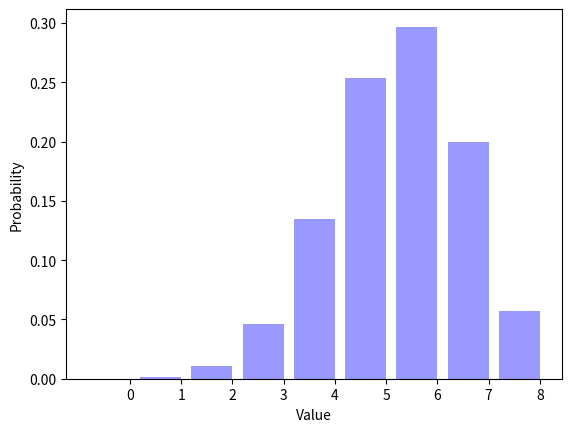

Reproduce this figure in Python.
__author__ = "Phillip Cryer"
__NetID__ = "cryerp"
__GitHubID__ = "cryerp"
__SelfGrade__ = "maximum credit possible plus some"
__Challenge__ = "1"
__Answer1__ = "the most probable sum of eight trials becomes more biased toward 8, so as you increase" \
              "the probabilty of flipping heads more heads start to appear!" \
              "the sum of the values in Distribution is 1"
__Answer2__ = " 6 "

"""
Random Signals and Systems
Course: ECEN 303-502
Maximum Grade: 5pt
"""

import random
import math
import matplotlib.pyplot as plt


ParameterP = 0.7
NumberFlips = 8
NumberTrials = 100000
Trials = []


def biasedcoinflip(p=0.5):


    if random.random() < p:
        return 1
    else:
        return 0


for TrialIndex1 in range(0, NumberTrials):
    Trials.append(biasedcoinflip(ParameterP))

TrialAverage = sum(Trials) / (1.0 * len(Trials))
print("The average number of ones is {0:.4f}".format(TrialAverage))
SumTrials = []

for TrialIndex2 in range(0, NumberTrials):
    count = 0
    for i in range(0,NumberFlips):
        count = count + biasedcoinflip(ParameterP)
    SumTrials.append(count)

Distribution = []
for OutcomeIndex1 in range(0, NumberFlips + 1):
    Distribution.append(SumTrials.count(OutcomeIndex1) / (1.0 * NumberTrials))

print(repr(Distribution))
DistSum=0
for i in range(0, len(Distribution)):
    DistSum += Distribution[i]
print("The sum of the values in distribution is %.2f" % DistSum)

OutcomeIndex2 = range(0, NumberFlips + 1)
num_bins = len(OutcomeIndex2)
bar_width = 0.8
XticksIndex = [(outcome + (0.5 * bar_width)) for outcome in OutcomeIndex2]
opacity = 0.4

plt.bar(OutcomeIndex2, Distribution, bar_width, alpha=opacity, color='b')
plt.xlabel("Value")
plt.ylabel("Probability")
plt.xticks(XticksIndex, OutcomeIndex2)
plt.show()

"""
Describe what happens to the figure as you vary ParameterP from zero to one.
What is the sum of the elements in Distribtion?
Place your answer in the __Answer1__ variable at the top of this file.
What is the most likely outcome for ParameterP = 0.7 and NumberFlips = 8?
Place your answer in the __Answer2__ variable at the top of this file.
"""
